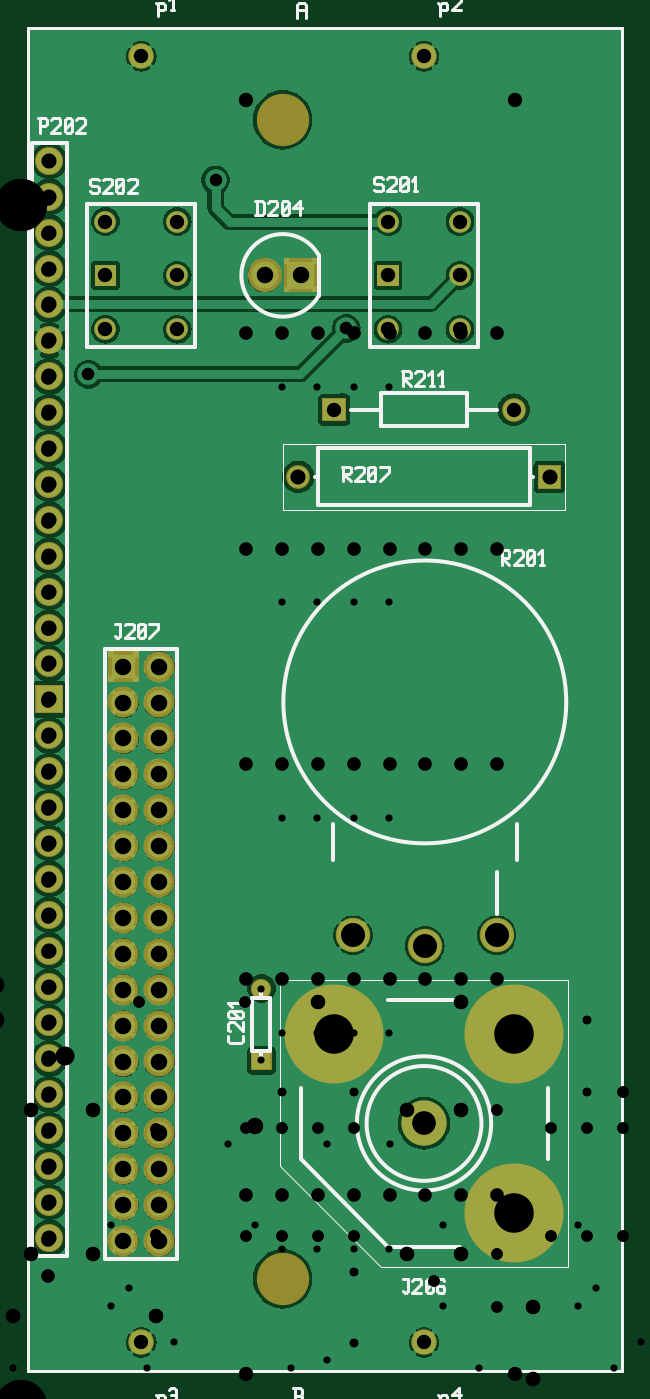
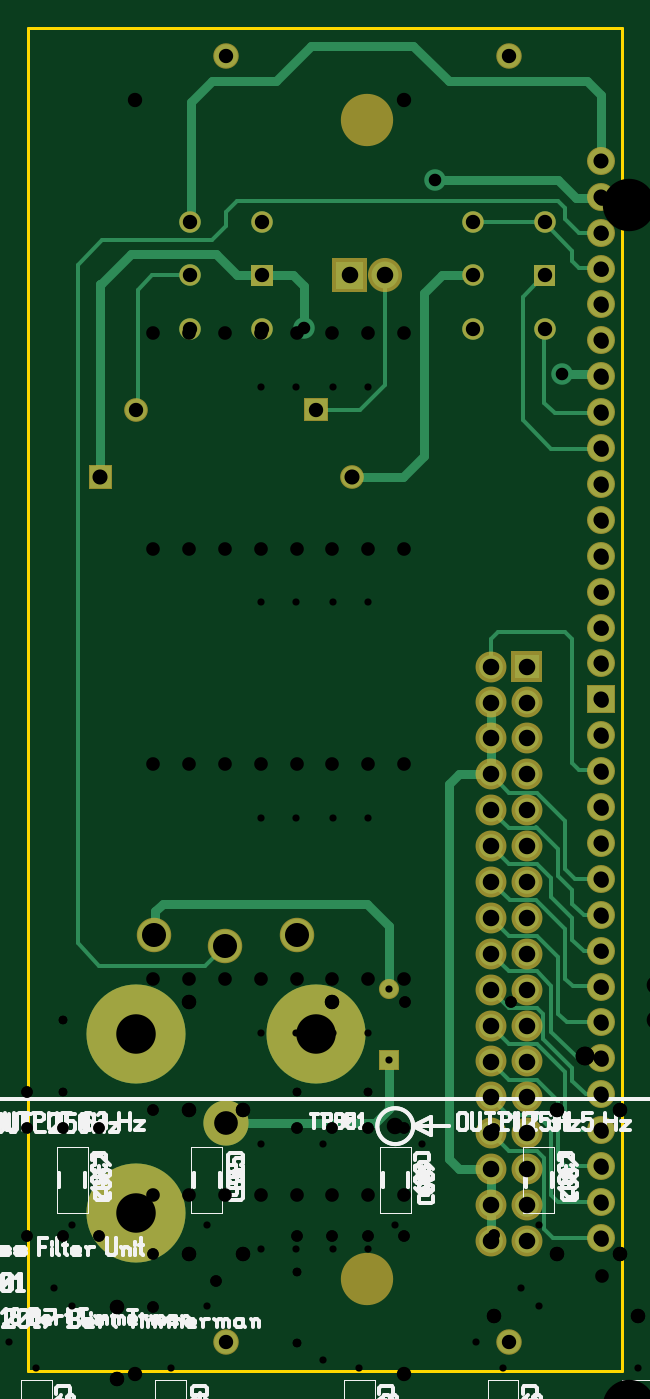
Circuit board: 20 layer files. Board 42.0 x 95.0 mm.
- bottom_silk: 26.001.00.01.01.GBO (5660 bytes)
- bottom_copper: 26.002.00.01.01.GBL (7096 bytes)
- bottom_mask: 26.002.00.01.01.GBS (2807 bytes)
- outline: 26.002.00.01.01.GKO (476 bytes)
- top_copper: 26.002.00.01.01.GTL (184012 bytes)
- top_silk: 26.002.00.01.01.GTO (11096 bytes)
- top_mask: 26.002.00.01.01.GTS (2804 bytes)
- drill: 26.002.00.01.01.XLN (1731 bytes)
- drill: 26.003.00.01.01.XLN (2835 bytes)
- drill: 26.004.00.01.01.XLN (131 bytes)
- drill: 26.005.00.01.01.XLN (99 bytes)
- drill: 26.006.00.01.01.XLN (2611 bytes)
- drill: 26.006.01.01.01.XLN (2611 bytes)
- bottom_silk: 26.006.02.01.01.GBO (30851 bytes)
- drill: 26.006.02.01.01.XLN (755 bytes)
- paste: 26.006.02.01.01.gbp (2156 bytes)
- paste: 26.006.02.01.01.gtp (9513 bytes)
- bottom_silk: 26.007.01.01.01.GBO (29207 bytes)
- paste: 26.007.01.01.01.gbp (2156 bytes)
- paste: 26.007.01.01.01.gtp (9513 bytes)

=== bottom_silk: 26.001.00.01.01.GBO (5660 bytes, source omitted) ===
=== bottom_copper: 26.002.00.01.01.GBL (7096 bytes, source omitted) ===
=== bottom_mask: 26.002.00.01.01.GBS ===
G04 start of page 9 for group -4062 idx -4062 *
G04 Title: 26.002.00.01.01.pcb, soldermask *
G04 Creator: pcb 4.1.2 *
G04 CreationDate: Fri Aug 10 20:06:22 2018 UTC *
G04 For: bert *
G04 Format: Gerber/RS-274X *
G04 PCB-Dimensions (mil): 2440.94 4527.56 *
G04 PCB-Coordinate-Origin: lower left *
%MOIN*%
%FSLAX25Y25*%
%LNGBS*%
%ADD102C,0.0960*%
%ADD101C,0.0560*%
%ADD100C,0.1260*%
%ADD99C,0.0860*%
%ADD98C,0.2760*%
%ADD97C,0.0780*%
%ADD96C,0.0660*%
%ADD95C,0.0950*%
%ADD94C,0.1457*%
%ADD93C,0.0600*%
%ADD92C,0.0001*%
%ADD91C,0.0710*%
G54D91*X70866Y405512D03*
G54D92*G36*
X57867Y347489D02*Y341489D01*
X63867D01*
Y347489D01*
X57867D01*
G37*
G54D93*X60867Y359489D03*
X80867Y344489D03*
Y359489D03*
G54D91*X149606Y405512D03*
G54D94*X110237Y387796D03*
G54D93*X80867Y329489D03*
G54D92*G36*
X136607Y347489D02*Y341489D01*
X142607D01*
Y347489D01*
X136607D01*
G37*
G54D93*X139607Y359489D03*
Y329489D03*
X159607Y344489D03*
Y359489D03*
G54D92*G36*
X110487Y349239D02*Y339739D01*
X119987D01*
Y349239D01*
X110487D01*
G37*
G54D95*X105237Y344489D03*
G54D92*G36*
X121306Y310387D02*Y303787D01*
X127906D01*
Y310387D01*
X121306D01*
G37*
G54D93*X159607Y329489D03*
G54D96*X174606Y307087D03*
G54D92*G36*
X181306Y291686D02*Y285086D01*
X187906D01*
Y291686D01*
X181306D01*
G37*
G54D96*X114606Y288386D03*
G54D93*X60867Y329489D03*
G54D97*X45276Y376378D03*
Y366378D03*
Y356378D03*
Y346378D03*
Y336378D03*
Y326378D03*
Y316378D03*
Y306378D03*
Y296378D03*
Y286378D03*
Y276378D03*
Y266378D03*
Y256378D03*
Y246378D03*
Y236378D03*
G54D92*G36*
X41376Y230278D02*Y222478D01*
X49176D01*
Y230278D01*
X41376D01*
G37*
G54D91*X70866Y47244D03*
X149606D03*
G54D94*X110237Y64961D03*
G54D98*X174607Y83268D03*
G54D99*X75866Y85512D03*
Y75512D03*
G54D97*X45276Y216378D03*
Y206378D03*
Y196378D03*
Y186378D03*
Y176378D03*
Y166378D03*
Y156378D03*
Y146378D03*
Y136378D03*
Y126378D03*
Y116378D03*
Y106378D03*
Y96378D03*
Y86378D03*
Y76378D03*
G54D92*G36*
X61566Y239812D02*Y231212D01*
X70166D01*
Y239812D01*
X61566D01*
G37*
G54D99*X75866Y235512D03*
X65866Y225512D03*
Y215512D03*
Y205512D03*
X75866Y225512D03*
Y215512D03*
Y205512D03*
Y195512D03*
Y185512D03*
Y175512D03*
X65866Y195512D03*
Y185512D03*
Y175512D03*
X75866Y165512D03*
G54D100*X149607Y108268D03*
G54D98*X174607Y133268D03*
X124607D03*
G54D92*G36*
X101531Y128627D02*Y123027D01*
X107131D01*
Y128627D01*
X101531D01*
G37*
G54D101*X104331Y145827D03*
G54D102*X169831Y160670D03*
X149831Y157670D03*
X129831Y160670D03*
G54D99*X75866Y155512D03*
Y145512D03*
Y135512D03*
Y125512D03*
Y115512D03*
X65866Y165512D03*
Y155512D03*
Y145512D03*
Y135512D03*
Y125512D03*
Y115512D03*
Y105512D03*
X75866D03*
X65866Y95512D03*
X75866D03*
X65866Y85512D03*
Y75512D03*
M02*

=== outline: 26.002.00.01.01.GKO ===
G04 start of page 4 for group 2 idx 2 *
G04 Title: 26.002.00.01.01.pcb, outline *
G04 Creator: pcb 4.1.2 *
G04 CreationDate: Fri Aug 10 20:06:22 2018 UTC *
G04 For: bert *
G04 Format: Gerber/RS-274X *
G04 PCB-Dimensions (mil): 2440.94 4527.56 *
G04 PCB-Coordinate-Origin: lower left *
%MOIN*%
%FSLAX25Y25*%
%LNGKO*%
%ADD50C,0.0080*%
G54D50*X39371Y413386D02*X204725D01*
X39371Y39370D02*Y413386D01*
X204725Y39370D02*X39371D01*
X204725Y413386D02*Y39371D01*
M02*

=== top_copper: 26.002.00.01.01.GTL (184012 bytes, source omitted) ===
=== top_silk: 26.002.00.01.01.GTO (11096 bytes, source omitted) ===
=== top_mask: 26.002.00.01.01.GTS (2804 bytes, source omitted) ===
=== drill: 26.002.00.01.01.XLN ===
M48
INCH
T77C0.035
T76C0.067
T75C0.020
T74C0.066
T73C0.110
T72C0.042
T71C0.046
T70C0.040
%
T75
X010433Y014583
X010433Y012583
T77
X005610Y031693
X009154Y037106
X012795Y032972
T70
X006087Y035949
X006087Y034449
X006087Y032949
X007087Y040551
X007087Y004724
X008087Y035949
X008087Y034449
X008087Y032949
X012461Y030709
X013961Y035949
X013961Y034449
X013961Y032949
X014961Y040551
X014961Y004724
X015961Y035949
X015961Y034449
X015961Y032949
X017461Y030709
T72
X004528Y037638
X004528Y036638
X004528Y035638
X004528Y034638
X004528Y033638
X004528Y032638
X004528Y031638
X004528Y030638
X004528Y029638
X004528Y028638
X004528Y027638
X004528Y026638
X004528Y025638
X004528Y024638
X004528Y023638
X004528Y022638
X004528Y021638
X004528Y020638
X004528Y019638
X004528Y018638
X004528Y017638
X004528Y016638
X004528Y015638
X004528Y014638
X004528Y013638
X004528Y012638
X004528Y011638
X004528Y010638
X004528Y009638
X004528Y008638
X004528Y007638
X011461Y028839
X018461Y028839
T71
X006587Y023551
X006587Y022551
X006587Y021551
X006587Y020551
X006587Y019551
X006587Y018551
X006587Y017551
X006587Y016551
X006587Y015551
X006587Y014551
X006587Y013551
X006587Y012551
X006587Y011551
X006587Y010551
X006587Y009551
X006587Y008551
X006587Y007551
X007587Y023551
X007587Y022551
X007587Y021551
X007587Y020551
X007587Y019551
X007587Y018551
X007587Y017551
X007587Y016551
X007587Y015551
X007587Y014551
X007587Y013551
X007587Y012551
X007587Y011551
X007587Y010551
X007587Y009551
X007587Y008551
X007587Y007551
X010524Y034449
X011524Y034449
T74
X014961Y010827
T76
X012983Y016067
X014983Y015767
X016983Y016067
T73
X012461Y013327
X017461Y013327
X017461Y008327
M30

=== drill: 26.003.00.01.01.XLN ===
M48
INCH
T64C0.146
T63C0.038
T62C0.036
T61C0.052
T60C0.040
T59C0.020
T58C0.028
T57C0.032
%
T59
X011008Y031339
X011008Y025339
X011008Y019339
X011008Y013339
X011008Y007339
X011992Y031339
X011992Y025339
X011992Y019339
X011992Y013339
X011992Y007339
X013008Y031339
X013008Y025339
X013008Y019339
X013008Y013339
X013008Y007339
X013992Y031339
X013992Y025339
X013992Y019339
X013992Y013339
X013992Y007339
X051758Y018089
X052742Y018089
X054508Y018089
X055492Y018089
T58
X052000Y015839
X052000Y014839
X052000Y013839
X052000Y012839
X055000Y015839
X055000Y014839
X055000Y013839
X055000Y012839
T57
X046750Y028339
X047000Y026089
X050750Y028339
X051000Y026089
X054500Y007732
X054500Y006945
X056750Y009982
X056750Y009195
T62
X054211Y037573
X054211Y035604
T63
X004500Y036589
X004500Y035589
X004500Y034589
X004500Y033589
X004500Y032589
X004500Y031589
X004500Y030589
X004500Y029589
X004500Y028589
X004500Y027589
X004500Y026589
X004500Y025589
X004500Y024589
X004500Y023589
X004500Y022589
X004500Y021589
X004500Y020589
X004500Y019589
X004500Y018589
X004500Y017589
X004500Y016589
X004500Y015589
X004500Y014589
X004500Y013589
X004500Y012589
X004500Y011589
X004500Y010589
X004500Y009589
X004500Y008589
X004500Y007589
X004500Y006589
X010000Y032839
X010000Y026839
X010000Y020839
X010000Y014839
X010000Y008839
X011000Y032839
X011000Y026839
X011000Y020839
X011000Y014839
X011000Y008839
X012000Y032839
X012000Y026839
X012000Y020839
X012000Y014839
X012000Y008839
X013000Y032839
X013000Y026839
X013000Y020839
X013000Y014839
X013000Y008839
X014000Y032839
X014000Y026839
X014000Y020839
X014000Y014839
X014000Y008839
X015000Y032839
X015000Y026839
X015000Y020839
X015000Y014839
X015000Y008839
X016000Y032839
X016000Y026839
X016000Y020839
X016000Y014839
X016000Y008839
X017000Y032839
X017000Y026839
X017000Y020839
X017000Y014839
X017000Y008839
T60
X010000Y039339
X010000Y003839
X017500Y039339
X017500Y003839
X046500Y032589
X046500Y030589
X046750Y023589
X047000Y020839
X051500Y032589
X051500Y030589
X051750Y023589
X052000Y020839
X054250Y032089
X054250Y027089
X055750Y025839
X055750Y020839
X057000Y032089
X057000Y028089
X057750Y025589
X057750Y020589
T61
X038282Y038823
X040250Y037839
X042218Y038823
X059252Y035433
X059252Y033465
X059252Y031496
X059252Y029528
X059252Y027559
X059252Y025591
X059252Y023622
X059252Y021654
X059252Y019685
X059252Y017717
X059252Y015748
X059252Y013780
X059252Y011811
X059252Y009843
X059252Y007874
X060236Y036417
X060236Y034449
X060236Y032480
X060236Y030512
X060236Y028543
X060236Y026575
X060236Y024606
X060236Y022638
X060236Y020669
X060236Y018701
X060236Y016732
X060236Y014764
X060236Y012795
X060236Y010827
X060236Y008858
X060236Y006890
T64
X031500Y004839
M30

=== drill: 26.004.00.01.01.XLN ===
M48
INCH
T19C0.146
%
T19
X003740Y036417
X003740Y002953
X033465Y036417
X033465Y002953
X063307Y036417
X063307Y002953
M30

=== drill: 26.005.00.01.01.XLN ===
M48
INCH
T18C0.040
%
T18
X002559Y016535
X002559Y005118
X005118Y002559
X016535Y002559
M30

=== drill: 26.006.00.01.01.XLN ===
M48
INCH
T35C0.032
T34C0.040
T33C0.024
T32C0.052
%
T33
X011000Y011700
X013000Y011700
X013000Y006700
X013000Y004700
X019500Y013700
X019500Y011700
X023000Y007700
X023000Y005700
X027500Y011700
X029500Y011700
X029500Y006700
X029500Y004700
X041500Y011700
X043500Y011700
X043500Y006700
X043500Y004700
X050000Y013700
X050000Y011700
X053500Y007700
X053500Y005700
X058000Y011700
X060000Y011700
X060000Y006700
X060000Y004700
T35
X001250Y002950
X007024Y014200
X007500Y010676
X007500Y007724
X009976Y014200
X010000Y010700
X010000Y007700
X011000Y010700
X011000Y007700
X012000Y010700
X012000Y007700
X013000Y010700
X013000Y007700
X015250Y006450
X015250Y002450
X017000Y011200
X017000Y007200
X017000Y005700
X017000Y001700
X018500Y010700
X018500Y007700
X019500Y010700
X019500Y007700
X020500Y011700
X020500Y010700
X020500Y007700
X021500Y010700
X021500Y007700
X024500Y011700
X026500Y010700
X026500Y007700
X026606Y005700
X027394Y005700
X027500Y010700
X027500Y007700
X028500Y010700
X028500Y007700
X029500Y010700
X029500Y007700
X035250Y000700
X037524Y014200
X038000Y010676
X038000Y007724
X040476Y014200
X040500Y010700
X040500Y007700
X041500Y010700
X041500Y007700
X042500Y010700
X042500Y007700
X043500Y010700
X043500Y007700
X045750Y006450
X045750Y002450
X047500Y011200
X047500Y007200
X047500Y005700
X047500Y001700
X049000Y010700
X049000Y007700
X050000Y010700
X050000Y007700
X051000Y011700
X051000Y010700
X051000Y007700
X052000Y010700
X052000Y007700
X055000Y011700
X057000Y010700
X057000Y007700
X057106Y005700
X057894Y005700
X058000Y010700
X058000Y007700
X059000Y010700
X059000Y007700
X060000Y010700
X060000Y007700
T34
X001500Y000700
X002500Y000700
X003500Y005450
X003500Y000700
X004000Y011200
X004000Y007200
X004500Y000700
X005500Y000700
X005750Y011200
X005750Y007200
X006500Y000700
X007500Y005450
X007500Y000700
X008500Y000700
X012000Y014200
X014500Y011200
X014500Y007200
X016000Y014200
X016000Y011200
X016000Y007200
X018000Y005700
X018000Y003700
X022000Y005700
X022000Y003700
X025250Y011200
X025250Y007200
X034000Y005450
X034500Y011200
X034500Y007200
X036250Y011200
X036250Y007200
X038000Y005450
X042500Y014200
X045000Y011200
X045000Y007200
X046500Y014200
X046500Y011200
X046500Y007200
X048500Y005700
X048500Y003700
X052500Y005700
X052500Y003700
X055750Y011200
X055750Y007200
T32
X001032Y012716
X003000Y013700
X004968Y012716
X025282Y012716
X027250Y013700
X029218Y012716
X031532Y012716
X033500Y013700
X035468Y012716
X055782Y012716
X057750Y013700
X059718Y012716
M30

=== drill: 26.006.01.01.01.XLN ===
M48
INCH
T35C0.052
T34C0.024
T33C0.032
T32C0.040
%
T34
X011000Y011700
X013000Y011700
X013000Y006700
X013000Y004700
X019500Y013700
X019500Y011700
X023000Y007700
X023000Y005700
X027500Y011700
X029500Y011700
X029500Y006700
X029500Y004700
X041500Y011700
X043500Y011700
X043500Y006700
X043500Y004700
X050000Y013700
X050000Y011700
X053500Y007700
X053500Y005700
X058000Y011700
X060000Y011700
X060000Y006700
X060000Y004700
T33
X001250Y002950
X007024Y014200
X007500Y010676
X007500Y007724
X009976Y014200
X010000Y010700
X010000Y007700
X011000Y010700
X011000Y007700
X012000Y010700
X012000Y007700
X013000Y010700
X013000Y007700
X015250Y006450
X015250Y002450
X017000Y011200
X017000Y007200
X017000Y005700
X017000Y001700
X018500Y010700
X018500Y007700
X019500Y010700
X019500Y007700
X020500Y011700
X020500Y010700
X020500Y007700
X021500Y010700
X021500Y007700
X024500Y011700
X026500Y010700
X026500Y007700
X026606Y005700
X027394Y005700
X027500Y010700
X027500Y007700
X028500Y010700
X028500Y007700
X029500Y010700
X029500Y007700
X035250Y000700
X037574Y014200
X038000Y010626
X038000Y007674
X040500Y010700
X040500Y007700
X040526Y014200
X041500Y010700
X041500Y007700
X042500Y010700
X042500Y007700
X043500Y010700
X043500Y007700
X045750Y006450
X045750Y002450
X047500Y011200
X047500Y007200
X047500Y005700
X047500Y001700
X049000Y010700
X049000Y007700
X050000Y010700
X050000Y007700
X051000Y011700
X051000Y010700
X051000Y007700
X052000Y010700
X052000Y007700
X055000Y011700
X057000Y010700
X057000Y007700
X057106Y005700
X057894Y005700
X058000Y010700
X058000Y007700
X059000Y010700
X059000Y007700
X060000Y010700
X060000Y007700
T32
X001500Y000700
X002500Y000700
X003500Y005450
X003500Y000700
X004000Y011200
X004000Y007200
X004500Y000700
X005500Y000700
X005750Y011200
X005750Y007200
X006500Y000700
X007500Y005450
X007500Y000700
X008500Y000700
X012000Y014200
X014500Y011200
X014500Y007200
X016000Y014200
X016000Y011200
X016000Y007200
X018000Y005700
X018000Y003700
X022000Y005700
X022000Y003700
X025250Y011200
X025250Y007200
X034000Y005450
X034500Y011200
X034500Y007200
X036250Y011200
X036250Y007200
X038000Y005450
X042500Y014200
X045000Y011200
X045000Y007200
X046500Y014200
X046500Y011200
X046500Y007200
X048500Y005700
X048500Y003700
X052500Y005700
X052500Y003700
X055750Y011200
X055750Y007200
T35
X001032Y012716
X003000Y014684
X004968Y012716
X025282Y012716
X027250Y014684
X029218Y012716
X031532Y012716
X033500Y014684
X035468Y012716
X055782Y012716
X057750Y014684
X059718Y012716
M30

=== bottom_silk: 26.006.02.01.01.GBO (30851 bytes, source omitted) ===
=== drill: 26.006.02.01.01.XLN ===
M48
INCH
T31C0.020
T30C0.046
T29C0.038
%
T31
X001000Y010250
X002500Y008000
X002500Y005750
X003500Y004000
X004500Y002000
X006250Y008000
X006250Y005750
X006500Y002750
X006750Y006250
X007250Y004000
X008000Y004750
X009500Y010250
X010250Y008000
X011250Y004000
X012250Y010250
X012250Y004250
X013000Y002750
X014000Y010250
X015500Y008000
X015500Y005750
X016500Y004000
X017500Y002750
X019250Y008000
X019250Y005750
X019750Y006250
X020250Y004000
X021000Y004750
X022500Y010250
X023250Y008000
X024250Y004000
X025250Y008750
X025250Y004250
T29
X000500Y000500
X001500Y000500
X002500Y000500
X003500Y000500
X004500Y000500
X005500Y000500
X006500Y000500
X007500Y000500
T30
X010250Y010750
X013500Y001750
X023250Y010750
M30

=== paste: 26.006.02.01.01.gbp ===
G04 start of page 11 for group -4014 idx -4014 *
G04 Title: 26.006.02.01.01, bottompaste *
G04 Creator: pcb 4.1.2 *
G04 CreationDate: Sun Jul 29 08:17:17 2018 UTC *
G04 For: bert *
G04 Format: Gerber/RS-274X *
G04 PCB-Dimensions (mil): 2600.00 1150.00 *
G04 PCB-Coordinate-Origin: lower left *
%MOIN*%
%FSLAX25Y25*%
%LNGBP*%
%ADD44C,0.0001*%
G54D44*G36*
X98957Y100964D02*Y95846D01*
X106043D01*
Y100964D01*
X98957D01*
G37*
G36*
Y89154D02*Y84036D01*
X106043D01*
Y89154D01*
X98957D01*
G37*
G36*
X108957Y24154D02*Y19036D01*
X116043D01*
Y24154D01*
X108957D01*
G37*
G36*
Y35964D02*Y30846D01*
X116043D01*
Y35964D01*
X108957D01*
G37*
G36*
X188957Y100964D02*Y95846D01*
X196043D01*
Y100964D01*
X188957D01*
G37*
G36*
Y89154D02*Y84036D01*
X196043D01*
Y89154D01*
X188957D01*
G37*
G36*
X151457Y100964D02*Y95846D01*
X158543D01*
Y100964D01*
X151457D01*
G37*
G36*
Y89154D02*Y84036D01*
X158543D01*
Y89154D01*
X151457D01*
G37*
G36*
X198957Y35964D02*Y30846D01*
X206043D01*
Y35964D01*
X198957D01*
G37*
G36*
Y24154D02*Y19036D01*
X206043D01*
Y24154D01*
X198957D01*
G37*
G36*
X161457D02*Y19036D01*
X168543D01*
Y24154D01*
X161457D01*
G37*
G36*
Y35964D02*Y30846D01*
X168543D01*
Y35964D01*
X161457D01*
G37*
G36*
X238957Y24154D02*Y19036D01*
X246043D01*
Y24154D01*
X238957D01*
G37*
G36*
Y35964D02*Y30846D01*
X246043D01*
Y35964D01*
X238957D01*
G37*
G36*
X58957Y100964D02*Y95846D01*
X66043D01*
Y100964D01*
X58957D01*
G37*
G36*
Y89154D02*Y84036D01*
X66043D01*
Y89154D01*
X58957D01*
G37*
G36*
X21457Y100964D02*Y95846D01*
X28543D01*
Y100964D01*
X21457D01*
G37*
G36*
Y89154D02*Y84036D01*
X28543D01*
Y89154D01*
X21457D01*
G37*
G36*
X68957Y35964D02*Y30846D01*
X76043D01*
Y35964D01*
X68957D01*
G37*
G36*
Y24154D02*Y19036D01*
X76043D01*
Y24154D01*
X68957D01*
G37*
G36*
X31457D02*Y19036D01*
X38543D01*
Y24154D01*
X31457D01*
G37*
G36*
Y35964D02*Y30846D01*
X38543D01*
Y35964D01*
X31457D01*
G37*
G36*
X228957Y100964D02*Y95846D01*
X236043D01*
Y100964D01*
X228957D01*
G37*
G36*
Y89154D02*Y84036D01*
X236043D01*
Y89154D01*
X228957D01*
G37*
M02*

=== paste: 26.006.02.01.01.gtp (9513 bytes, source omitted) ===
=== bottom_silk: 26.007.01.01.01.GBO (29207 bytes, source omitted) ===
=== paste: 26.007.01.01.01.gbp ===
G04 start of page 11 for group -4014 idx -4014 *
G04 Title: 26.007.01.01.01, bottompaste *
G04 Creator: pcb 4.1.2 *
G04 CreationDate: Sun Jul 29 08:17:18 2018 UTC *
G04 For: bert *
G04 Format: Gerber/RS-274X *
G04 PCB-Dimensions (mil): 2600.00 1150.00 *
G04 PCB-Coordinate-Origin: lower left *
%MOIN*%
%FSLAX25Y25*%
%LNGBP*%
%ADD44C,0.0001*%
G54D44*G36*
X98957Y100964D02*Y95846D01*
X106043D01*
Y100964D01*
X98957D01*
G37*
G36*
Y89154D02*Y84036D01*
X106043D01*
Y89154D01*
X98957D01*
G37*
G36*
X108957Y24154D02*Y19036D01*
X116043D01*
Y24154D01*
X108957D01*
G37*
G36*
Y35964D02*Y30846D01*
X116043D01*
Y35964D01*
X108957D01*
G37*
G36*
X188957Y100964D02*Y95846D01*
X196043D01*
Y100964D01*
X188957D01*
G37*
G36*
Y89154D02*Y84036D01*
X196043D01*
Y89154D01*
X188957D01*
G37*
G36*
X151457Y100964D02*Y95846D01*
X158543D01*
Y100964D01*
X151457D01*
G37*
G36*
Y89154D02*Y84036D01*
X158543D01*
Y89154D01*
X151457D01*
G37*
G36*
X198957Y35964D02*Y30846D01*
X206043D01*
Y35964D01*
X198957D01*
G37*
G36*
Y24154D02*Y19036D01*
X206043D01*
Y24154D01*
X198957D01*
G37*
G36*
X161457D02*Y19036D01*
X168543D01*
Y24154D01*
X161457D01*
G37*
G36*
Y35964D02*Y30846D01*
X168543D01*
Y35964D01*
X161457D01*
G37*
G36*
X238957Y24154D02*Y19036D01*
X246043D01*
Y24154D01*
X238957D01*
G37*
G36*
Y35964D02*Y30846D01*
X246043D01*
Y35964D01*
X238957D01*
G37*
G36*
X58957Y100964D02*Y95846D01*
X66043D01*
Y100964D01*
X58957D01*
G37*
G36*
Y89154D02*Y84036D01*
X66043D01*
Y89154D01*
X58957D01*
G37*
G36*
X21457Y100964D02*Y95846D01*
X28543D01*
Y100964D01*
X21457D01*
G37*
G36*
Y89154D02*Y84036D01*
X28543D01*
Y89154D01*
X21457D01*
G37*
G36*
X68957Y35964D02*Y30846D01*
X76043D01*
Y35964D01*
X68957D01*
G37*
G36*
Y24154D02*Y19036D01*
X76043D01*
Y24154D01*
X68957D01*
G37*
G36*
X31457D02*Y19036D01*
X38543D01*
Y24154D01*
X31457D01*
G37*
G36*
Y35964D02*Y30846D01*
X38543D01*
Y35964D01*
X31457D01*
G37*
G36*
X228957Y100964D02*Y95846D01*
X236043D01*
Y100964D01*
X228957D01*
G37*
G36*
Y89154D02*Y84036D01*
X236043D01*
Y89154D01*
X228957D01*
G37*
M02*

=== paste: 26.007.01.01.01.gtp (9513 bytes, source omitted) ===
